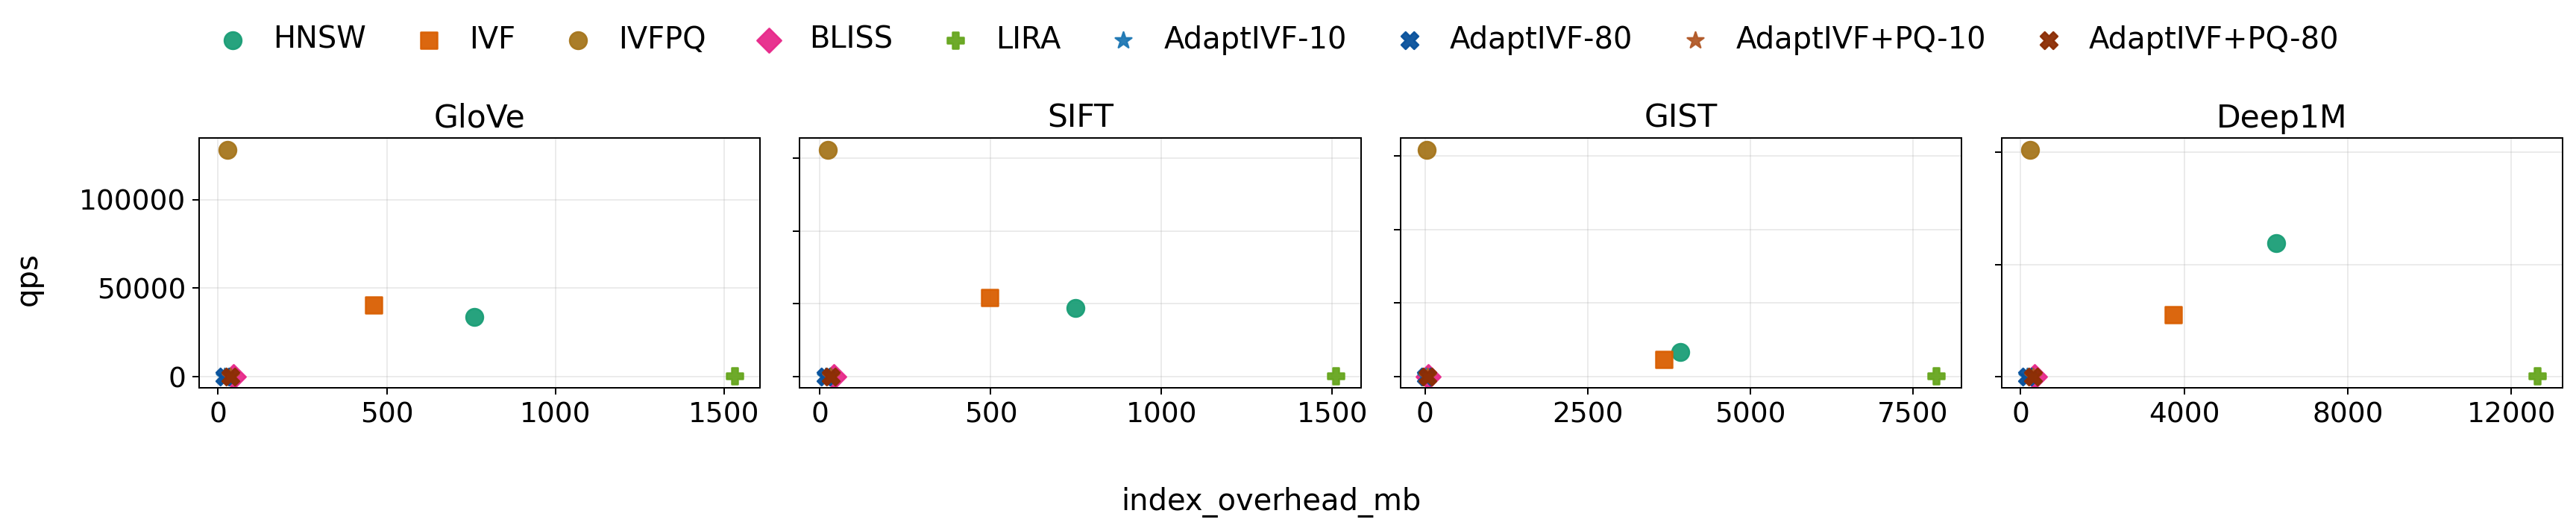

The table this chart was drawn from, first rows:
dataset, method, probe_depth, recall_at_10, avg_computations, computation_min, computation_max, qps, index_size_mb, index_overhead_mb, serving_footprint_mb, query_mem_delta_mb, rss_baseline_mb, rss_serving_mb, rss_peak_mb, method_overhead_mb, build_total_s, train_s, threshold, nprobe, selected_part, n_runs
deep1m, AdaptIVF, 10.0, 0.8223, 45628, 7235, 48128, 38.54, 150.1, 150.1, 150.1, 30.2, 10.76, 3840, 3878, 3830, , 400.1, , , , 1
deep1m, AdaptIVF+PQ, 10.0, 0.8132, 45660, 8730, 48128, 5.61, 302.8, 302.8, 302.8, 16.08, 10.79, 3993, 4031, 3982, , 392.2, , , , 1
deep1m, AdaptIVF+PQ-m80, 10.0, 0.9345, 90909, 7511, 313345, 4.002, 302.8, 302.8, 302.8, 11.98, 10.84, 3993, 4031, 3982, , 415.9, , , , 1
deep1m, AdaptIVF-m80, 10.0, 0.9535, 91092, 4619, 316812, 29.07, 150.2, 150.2, 150.2, 47.32, 10.74, 3840, 3878, 3830, , 417.5, , , , 1
deep1m, BLISS, 10.0, 0.9241, 46997, 5062, 97280, 37.65, 337.8, 337.8, 337.8, 45.09, 10.76, 3888, 3926, 3878, , 1581, , , , 1
deep1m, HNSW, , 0.9809, 3722, 3722, 3722, 59597, 6251, 6251, 6251, 6860, 10.79, 6292, 6292, 6281, 224.6, , , 10.0, , 1
deep1m, IVF, , 0.8572, 29644, 9252, 77368, 27521, 3736, 3736, 3736, 3755, 10.79, 3781, 3781, 3770, 142, , , 10.0, , 1
deep1m, IVFPQ, , 0.4557, 29644, 9252, 77368, 101209, 230.3, 230.3, 230.3, 313.1, 10.8, 336.1, 336.1, 325.3, 155.5, , , 10.0, , 1
deep1m, LIRA, 10.0, 0.9316, 814.1, 0.0, 2969, 324.6, 12629, 12629, 12629, 799.2, 10.8, 4292, 4301, 4281, , 12027, 0.76, 10.02, 1.0, 1
gist, AdaptIVF, 10.0, 0.5679, 19035, 1226, 19456, 19.35, 17.88, 17.88, 17.88, 33.62, 10.76, 3716, 3720, 3705, , 519.5, , , , 1
gist, AdaptIVF+PQ, 10.0, 0.4775, 19098, 1403, 19456, 8.937, 34.01, 34.01, 34.01, 9.32, 10.76, 3732, 3736, 3722, , 519.1, , , , 1
gist, AdaptIVF+PQ-m80, 10.0, 0.6609, 103942, 1147, 155648, 5.136, 34.05, 34.05, 34.05, 10.72, 10.32, 3732, 3736, 3722, , 514.9, , , , 1
gist, AdaptIVF-m80, 10.0, 0.9212, 104805, 914.0, 155648, 9.276, 17.85, 17.85, 17.85, 27.02, 10.75, 3716, 3719, 3705, , 518.1, , , , 1
gist, BLISS, 10.0, 0.8312, 35298, 3640, 38912, 13.46, 46.07, 46.07, 46.07, 41.67, 10.76, 3725, 3725, 3714, , 2026, , , , 1
gist, HNSW, , 0.914, 3769, 3769, 3769, 8323, 3922, 3922, 3922, 3971, 10.83, 3963, 3963, 3952, 94.46, , , 10.0, , 1
gist, IVF, , 0.704, 13966, 2548, 34044, 5712, 3673, 3673, 3673, 3676, 10.8, 3717, 3717, 3706, 110.5, , , 10.0, , 1
gist, IVFPQ, , 0.171, 13966, 2548, 34044, 77185, 27.58, 27.58, 27.58, 45.04, 10.8, 84.67, 84.67, 73.87, 136, , , 10.0, , 1
gist, LIRA, 10.0, 0.9157, 882.6, 100.0, 1727, 133.7, 7857, 7857, 7857, 25.55, 10.82, 4236, 4307, 4225, , 1216, 0.84, 10.35, 1.0, 1
glove, AdaptIVF, 10.0, 0.7363, 21447, 3984, 22528, 62.61, 19.33, 19.33, 19.33, 12.09, 10.76, 508.9, 513.1, 498.2, , 324.6, , , , 1
glove, AdaptIVF+PQ, 10.0, 0.6916, 21445, 2385, 22528, 7.465, 37.49, 37.49, 37.49, 10.22, 10.74, 527.6, 531.2, 516.8, , 322.7, , , , 1
glove, AdaptIVF+PQ-m80, 10.0, 0.8006, 54323, 4168, 184320, 5.652, 37.51, 37.51, 37.51, 15.21, 10.79, 527.2, 531.6, 516.4, , 327.2, , , , 1
glove, AdaptIVF-m80, 10.0, 0.9127, 53773, 4338, 178023, 47.94, 19.29, 19.29, 19.29, 38.22, 10.76, 508.8, 512.9, 498, , 320.7, , , , 1
glove, BLISS, 10.0, 0.814, 30124, 2895, 46080, 23.51, 44.96, 44.96, 44.96, 24.07, 10.76, 518.3, 518.4, 507.6, , 1727, , , , 1
glove, HNSW, , 0.8968, 4867, 4867, 4867, 33649, 758.6, 758.6, 758.6, 824.5, 10.85, 799.8, 799.8, 788.9, 39.17, , , 10.0, , 1
glove, IVF, , 0.7494, 12341, 7230, 20566, 40546, 460.9, 460.9, 460.9, 461.5, 10.8, 502.1, 502.1, 491.3, 25.3, , , 10.0, , 1
glove, IVFPQ, , 0.3785, 12329, 6598, 20481, 128206, 27.64, 27.64, 27.64, 45.04, 10.82, 84.77, 84.77, 73.95, 18.41, , , 10.0, , 1
glove, LIRA, 10.0, 0.8746, 819.6, 0.0, 2529, 279.3, 1531, 1531, 1531, 24.96, 10.8, 1000, 1010, 989.4, , 22874, 0.6, 9.948, 1.0, 1
sift, AdaptIVF, 10.0, 0.8246, 17451, 1065, 19456, 100.8, 15.75, 15.75, 15.75, 16.98, 10.76, 542.1, 545.3, 531.4, , 329.4, , , , 1
sift, AdaptIVF+PQ, 10.0, 0.8139, 17525, 1876, 19456, 19.76, 31.16, 31.16, 31.16, 10.93, 10.76, 557.7, 561.4, 546.9, , 316, , , , 1
sift, AdaptIVF+PQ-m80, 10.0, 0.9545, 31802, 2378, 97356, 16.64, 31.16, 31.16, 31.16, 12.39, 10.76, 557.7, 561.2, 547, , 311.6, , , , 1
sift, AdaptIVF-m80, 10.0, 0.9557, 31403, 1706, 88889, 68.65, 15.78, 15.78, 15.78, 41.03, 10.84, 542.3, 545.7, 531.5, , 312.9, , , , 1
sift, BLISS, 10.0, 0.7297, 38662, 2548, 38912, 19.85, 39.57, 39.57, 39.57, 31.55, 10.79, 550.8, 550.9, 540, , 1305, , , , 1
sift, HNSW, , 0.9955, 3012, 3012, 3012, 46930, 747.8, 747.8, 747.8, 799.5, 10.8, 788.6, 788.6, 777.8, 23.42, , , 10.0, , 1
sift, IVF, , 0.8746, 10756, 5266, 18956, 54115, 496.4, 496.4, 496.4, 528.9, 10.79, 537.6, 537.6, 526.9, 18.52, , , 10.0, , 1
sift, IVFPQ, , 0.5462, 10756, 5266, 18956, 155754, 23.52, 23.52, 23.52, 66.09, 10.79, 80.63, 80.63, 69.84, 20.34, , , 10.0, , 1
sift, LIRA, 10.0, 0.972, 814.7, 100.0, 2407, 457.3, 1509, 1509, 1509, 169.4, 10.8, 1032, 1036, 1021, , 2541, 0.74, 10.15, 1.0, 1
